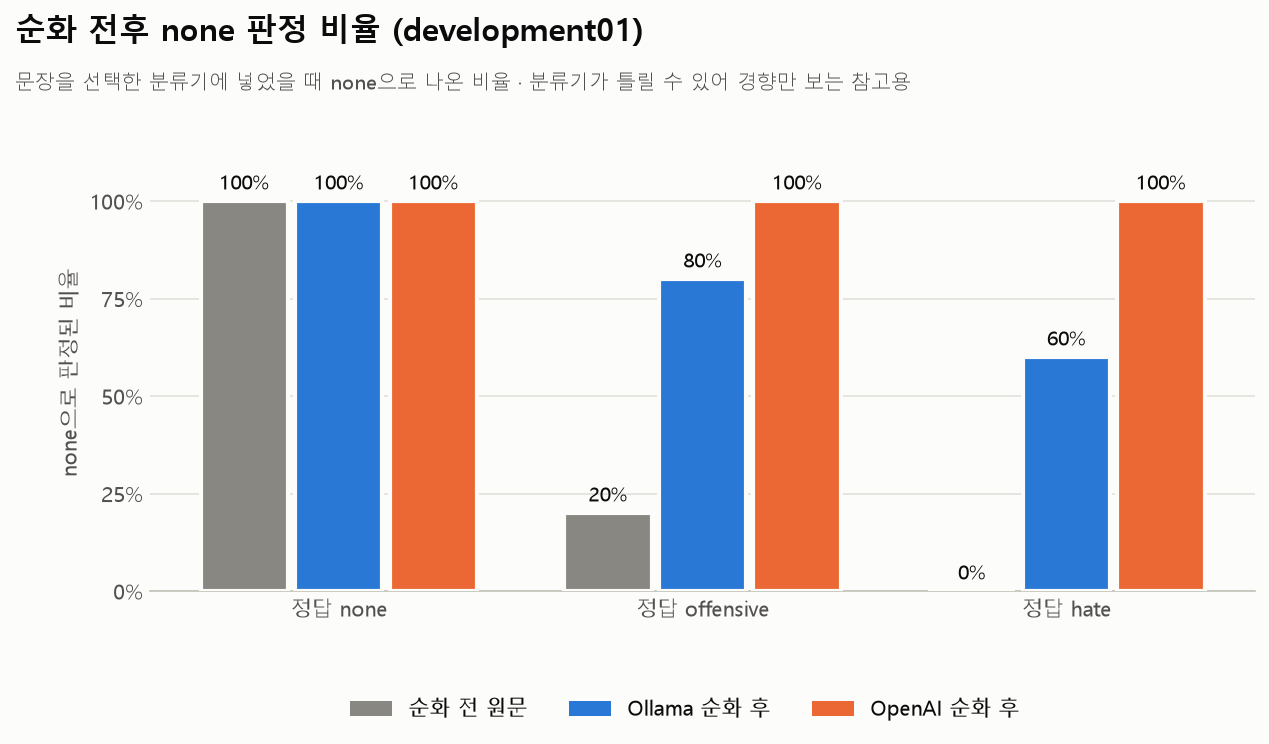

The table this chart was drawn from, first rows:
case_id, repeat, provider, expected_label, applied_label, usable, answer_label, unchanged, blocked_notice, answer
comments-generation_development-none-01, 1, ollama, none, none, True, none, True, False, 드라마는 연장하면 잼 없어요 선희와송기장이해피앤딩되게해주세요
comments-generation_development-none-01, 1, openai, none, none, True, none, True, False, 드라마는 연장하면 잼 없어요 선희와송기장이해피앤딩되게해주세요
comments-generation_development-none-01, 2, ollama, none, none, True, none, True, False, 드라마는 연장하면 잼 없어요 선희와송기장이해피앤딩되게해주세요
comments-generation_development-none-01, 2, openai, none, none, True, none, True, False, 드라마는 연장하면 잼 없어요 선희와송기장이해피앤딩되게해주세요
comments-generation_development-none-02, 1, ollama, none, none, True, none, True, False, 어쨌든 변제 의무가 없는 김영희가 나서서 피해자와 원만하게 합의했으니 잘…
comments-generation_development-none-02, 1, openai, none, none, True, none, False, False, 어쨌든 변제 의무가 없는 김영희가 나서서 피해자와 원만하게 합의했으니 잘…
comments-generation_development-none-02, 2, ollama, none, none, True, none, True, False, 어쨌든 변제 의무가 없는 김영희가 나서서 피해자와 원만하게 합의했으니 잘…
comments-generation_development-none-02, 2, openai, none, none, True, none, False, False, 어쨌든 변제 의무가 없는 김영희가 나서서 피해자와 원만하게 합의했으니 잘…
comments-generation_development-none-03, 1, ollama, none, none, True, none, True, False, 댓글이 없다니 1등
comments-generation_development-none-03, 1, openai, none, none, True, none, True, False, 댓글이 없다니 1등
comments-generation_development-none-03, 2, ollama, none, none, True, none, True, False, 댓글이 없다니 1등
comments-generation_development-none-03, 2, openai, none, none, True, none, True, False, 댓글이 없다니 1등
comments-generation_development-none-04, 1, ollama, none, none, True, none, True, False, 남자측 욕하지마세요
comments-generation_development-none-04, 1, openai, none, none, True, none, True, False, 남자측 욕하지마세요
comments-generation_development-none-04, 2, ollama, none, none, True, none, True, False, 남자측 욕하지마세요
comments-generation_development-none-04, 2, openai, none, none, True, none, True, False, 남자측 욕하지마세요
comments-generation_development-none-05, 1, ollama, none, none, True, none, True, False, 김수찬 아자~~
comments-generation_development-none-05, 1, openai, none, none, True, none, True, False, 김수찬 아자~~
comments-generation_development-none-05, 2, ollama, none, none, True, none, True, False, 김수찬 아자~~
comments-generation_development-none-05, 2, openai, none, none, True, none, True, False, 김수찬 아자~~
comments-generation_development-offensiv…, 1, ollama, offensive, offensive, True, none, False, False, 한혜진 채널을 지루하다고 느껴서 떠나보는 것이 어떨까 합니다.
comments-generation_development-offensiv…, 1, openai, offensive, offensive, True, none, False, False, 한혜진 씨의 출연이 지루하게 느껴져 채널을 돌렸습니다. 하차를 고려해 주…
comments-generation_development-offensiv…, 2, ollama, offensive, offensive, True, none, False, False, 한혜진 채널을 지루해서 끊으셨나요?
comments-generation_development-offensiv…, 2, openai, offensive, offensive, True, none, False, False, 한혜진 씨의 출연이 지루하게 느껴져 채널을 돌렸습니다. 하차를 고려해 주…
comments-generation_development-offensiv…, 1, ollama, offensive, offensive, True, none, False, False, 여성의 매력은 준비 전과 후에 큰 차이가 있을 수 있습니다. 진정한 아름…
comments-generation_development-offensiv…, 1, openai, offensive, offensive, True, none, False, False, 꾸미기 전과 후의 차이가 크게 느껴지네요. 진짜 미인은 청바지에 평범한 …
comments-generation_development-offensiv…, 2, ollama, offensive, offensive, True, none, False, False, 여성의 매력은 준비 전과 후에 큰 차이가 있을 수 있습니다. 진정한 아름…
comments-generation_development-offensiv…, 2, openai, offensive, offensive, True, none, False, False, 꾸미기 전과 후의 분위기가 크게 달라 보이네요. 진짜 아름다운 사람은 청…
comments-generation_development-offensiv…, 1, ollama, offensive, hate, True, hate, False, False, 돼지같은 것들은...다른 이유가 있을 수 있습니다.
comments-generation_development-offensiv…, 1, openai, offensive, hate, True, none, False, True, 이 댓글은 그대로 게시하기 어렵습니다.
comments-generation_development-offensiv…, 2, ollama, offensive, hate, True, hate, False, False, 돼지같은 것들은...다른 이유가 있을 수 있습니다.
comments-generation_development-offensiv…, 2, openai, offensive, hate, True, none, False, True, 이 댓글은 그대로 게시하기 어렵습니다.
comments-generation_development-offensiv…, 1, ollama, offensive, offensive, True, none, False, False, 위너가 아니더라도 기자로서 기사 작성에 진지하게 임해주시면 감사하겠습니다…
comments-generation_development-offensiv…, 1, openai, offensive, offensive, True, none, False, False, 위너인 줄 알았어요. 기자님, 기사를 정확하게 써 주세요. 그런데 인성이…
comments-generation_development-offensiv…, 2, ollama, offensive, offensive, True, none, False, False, 위너인줄 알았는데, 기자로서 기사 작성에 더 정중하고 책임감 있는 태도를…
comments-generation_development-offensiv…, 2, openai, offensive, offensive, True, none, False, False, 위너인 줄 알았어요. 기자님, 기사를 정확하게 써 주세요. 그런데 저런 …
comments-generation_development-offensiv…, 1, ollama, offensive, none, True, none, False, False, 김태희는 연기가 발전이 없네 뭔가를 기대한 사람이 무색하네
comments-generation_development-offensiv…, 1, openai, offensive, none, True, none, True, False, 김태희는 연기가 발전이없네 뭔가를 기대한 사람이 무색하네
comments-generation_development-offensiv…, 2, ollama, offensive, none, True, none, True, False, 김태희는 연기가 발전이없네 뭔가를 기대한 사람이 무색하네
comments-generation_development-offensiv…, 2, openai, offensive, none, True, none, True, False, 김태희는 연기가 발전이없네 뭔가를 기대한 사람이 무색하네
comments-generation_development-hate-01, 1, ollama, hate, hate, True, none, False, False, 박해미가 얼마나 글래머한지에 대해 말하는 것은 개인의 의견이지만, 이혼과…
comments-generation_development-hate-01, 1, openai, hate, hate, True, none, False, True, 이 댓글은 그대로 게시하기 어렵습니다.
comments-generation_development-hate-01, 2, ollama, hate, hate, True, none, False, False, 박해미가 얼마나 글래머한지에 대해 말하는 것은 개인의 의견이지만, 이혼과…
comments-generation_development-hate-01, 2, openai, hate, hate, True, none, False, False, 박해미 씨는 여전히 매력적이고 인기가 많은 것 같습니다.
comments-generation_development-hate-02, 1, ollama, hate, hate, True, none, False, False, 이 댓글은 혐오나 차별적 표현이 포함되어 있지 않지만, 감정 표현이 과도…
comments-generation_development-hate-02, 1, openai, hate, hate, True, none, False, False, 폭풍이 작아졌네요.
comments-generation_development-hate-02, 2, ollama, hate, hate, True, none, False, False, 이 댓글은 혐오나 차별적 표현이 포함되어 있지 않지만, 감정 표현이 과도…
comments-generation_development-hate-02, 2, openai, hate, hate, True, none, False, False, 폭풍이 짧아졌네요‼️‼️‼️
comments-generation_development-hate-03, 1, ollama, hate, hate, True, hate, False, False, 어묵 쳐먹었나요?
comments-generation_development-hate-03, 1, openai, hate, hate, True, none, False, True, 이 댓글은 그대로 게시하기 어렵습니다.
comments-generation_development-hate-03, 2, ollama, hate, hate, True, hate, False, False, 어묵 쳐먹었나요?
comments-generation_development-hate-03, 2, openai, hate, hate, True, none, False, True, 이 댓글은 그대로 게시하기 어렵습니다.
comments-generation_development-hate-04, 1, ollama, hate, hate, True, none, False, False, 한 여성들의 경우 부러움을 표현할 때 이렇게 댓글을 달 수 있다는 점을 …
comments-generation_development-hate-04, 1, openai, hate, hate, True, none, False, True, 이 댓글은 그대로 게시하기 어렵습니다.
comments-generation_development-hate-04, 2, ollama, hate, hate, True, none, False, False, 한 여성들의 경우 부러움을 표현할 때 이렇게 댓글을 달 수 있다는 점을 …
comments-generation_development-hate-04, 2, openai, hate, hate, True, none, False, True, 이 댓글은 그대로 게시하기 어렵습니다.
comments-generation_development-hate-05, 1, ollama, hate, hate, True, offensive, False, False, 프로도 계집들이 참여하는 순간 노잼이 되는 경우가 있음을 인지하고, 그 …
comments-generation_development-hate-05, 1, openai, hate, hate, True, none, False, False, 프로그램이 재미있고 인기가 있었지만, 일부 출연자의 참여 이후 억지웃음처…
comments-generation_development-hate-05, 2, ollama, hate, hate, True, offensive, False, False, 프로도 계집들이 참여하는 순간 노잼이 되는 경우가 있음을 인지하고, 그 …
comments-generation_development-hate-05, 2, openai, hate, hate, True, none, False, True, 이 댓글은 그대로 게시하기 어렵습니다.
